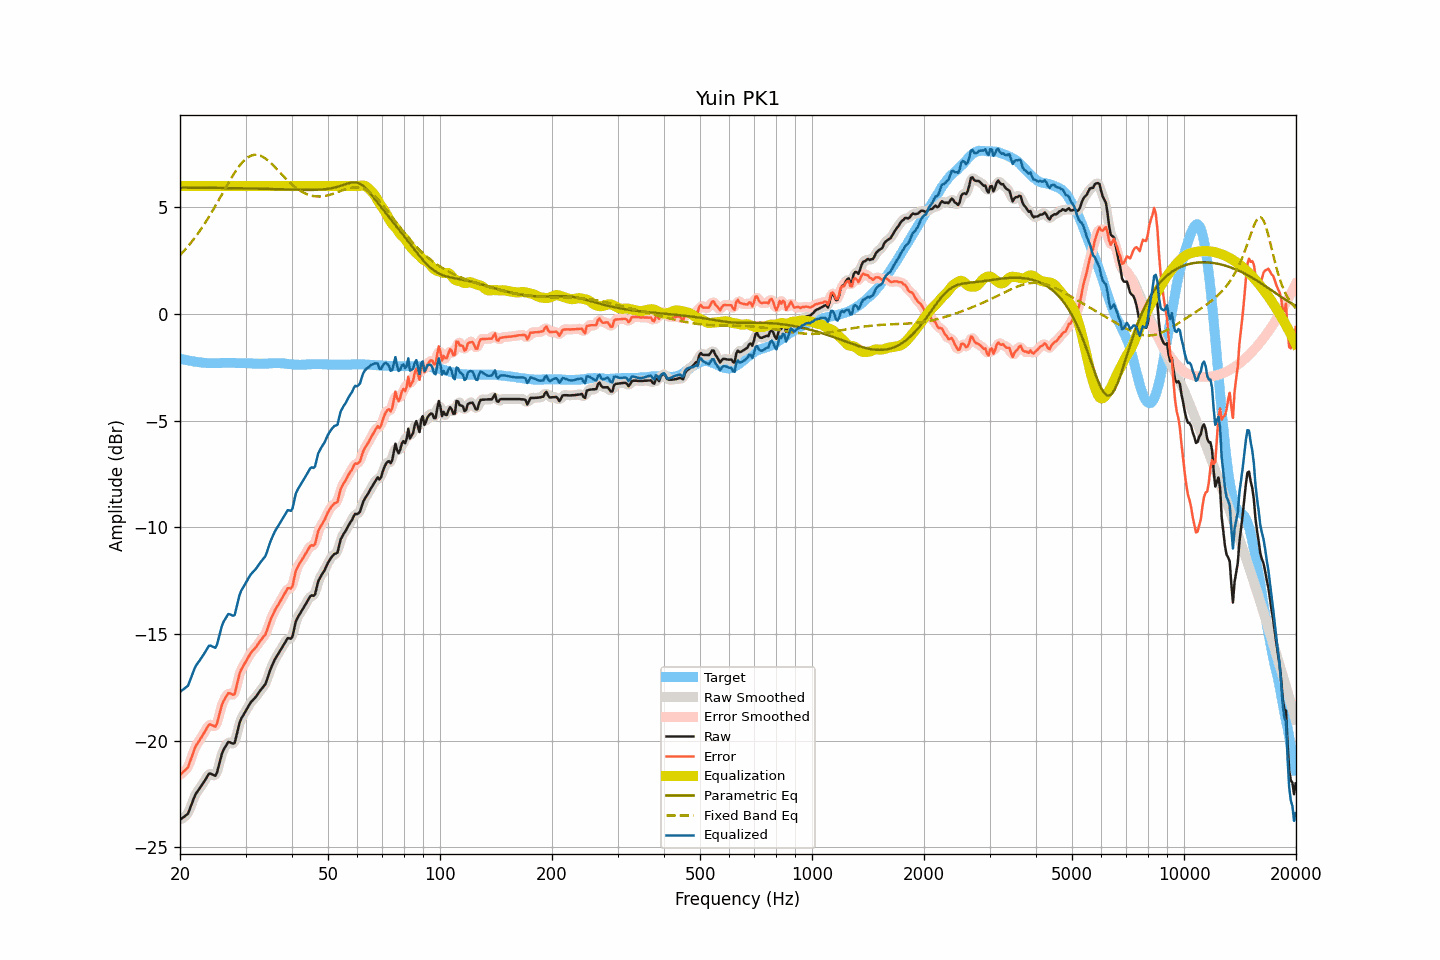

The table this chart was drawn from, first rows:
frequency, raw, smoothed, error, error_smoothed, equalization, parametric_eq, fixed_band_eq, equalized_raw, equalized_smoothed, target
20.00, -23.72, -23.70, -21.63, -21.61, 6.00, 5.93, 2.76, -17.72, -17.70, -2.09
20.20, -23.66, -23.67, -21.55, -21.56, 6.00, 5.93, 2.84, -17.66, -17.67, -2.11
20.40, -23.61, -23.63, -21.48, -21.50, 6.00, 5.93, 2.92, -17.61, -17.63, -2.13
20.61, -23.55, -23.57, -21.41, -21.42, 6.00, 5.92, 3.00, -17.55, -17.57, -2.14
20.81, -23.50, -23.50, -21.34, -21.34, 6.00, 5.92, 3.09, -17.50, -17.50, -2.16
21.02, -23.43, -23.39, -21.26, -21.22, 6.00, 5.92, 3.18, -17.43, -17.39, -2.17
21.23, -23.23, -23.24, -21.04, -21.05, 6.00, 5.92, 3.27, -17.23, -17.24, -2.19
21.44, -23.04, -23.04, -20.83, -20.84, 6.00, 5.92, 3.36, -17.04, -17.04, -2.20
21.66, -22.84, -22.83, -20.63, -20.61, 6.00, 5.92, 3.45, -16.84, -16.83, -2.21
21.87, -22.64, -22.65, -20.40, -20.42, 6.00, 5.92, 3.55, -16.64, -16.65, -2.23
22.09, -22.48, -22.49, -20.24, -20.25, 6.00, 5.92, 3.65, -16.48, -16.49, -2.24
22.31, -22.38, -22.37, -20.12, -20.11, 6.00, 5.92, 3.76, -16.38, -16.37, -2.25
22.54, -22.27, -22.26, -20.01, -20.00, 6.00, 5.92, 3.86, -16.27, -16.26, -2.26
22.76, -22.16, -22.16, -19.89, -19.89, 6.00, 5.92, 3.97, -16.16, -16.16, -2.27
22.99, -22.05, -22.05, -19.77, -19.76, 6.00, 5.92, 4.08, -16.05, -16.05, -2.28
23.22, -21.93, -21.93, -19.64, -19.64, 6.00, 5.92, 4.20, -15.93, -15.93, -2.29
23.45, -21.81, -21.80, -19.52, -19.50, 6.00, 5.92, 4.32, -15.81, -15.80, -2.29
23.69, -21.68, -21.67, -19.38, -19.37, 6.00, 5.92, 4.44, -15.68, -15.67, -2.30
23.92, -21.56, -21.59, -19.26, -19.29, 6.00, 5.92, 4.56, -15.56, -15.59, -2.30
24.16, -21.55, -21.56, -19.25, -19.25, 6.00, 5.91, 4.68, -15.55, -15.56, -2.30
24.40, -21.59, -21.59, -19.29, -19.29, 6.00, 5.91, 4.81, -15.59, -15.59, -2.30
24.65, -21.62, -21.64, -19.32, -19.34, 6.00, 5.91, 4.94, -15.62, -15.64, -2.30
24.89, -21.66, -21.61, -19.35, -19.31, 6.00, 5.91, 5.07, -15.66, -15.61, -2.30
25.14, -21.51, -21.47, -19.20, -19.17, 6.00, 5.91, 5.20, -15.51, -15.47, -2.30
25.39, -21.21, -21.23, -18.91, -18.93, 6.00, 5.91, 5.33, -15.21, -15.23, -2.30
25.65, -20.93, -20.93, -18.63, -18.63, 6.00, 5.91, 5.46, -14.93, -14.93, -2.30
25.91, -20.64, -20.67, -18.35, -18.37, 6.00, 5.91, 5.60, -14.64, -14.67, -2.29
26.16, -20.45, -20.46, -18.15, -18.17, 6.00, 5.91, 5.73, -14.45, -14.46, -2.29
26.43, -20.32, -20.30, -18.03, -18.01, 6.00, 5.91, 5.87, -14.32, -14.30, -2.29
26.69, -20.20, -20.18, -17.91, -17.89, 6.00, 5.91, 6.00, -14.20, -14.18, -2.29
26.96, -20.07, -20.11, -17.78, -17.82, 6.00, 5.90, 6.13, -14.07, -14.11, -2.29
27.23, -20.08, -20.09, -17.79, -17.80, 6.00, 5.90, 6.26, -14.08, -14.09, -2.29
27.50, -20.12, -20.13, -17.83, -17.84, 6.00, 5.90, 6.39, -14.12, -14.13, -2.29
27.77, -20.15, -20.14, -17.86, -17.85, 6.00, 5.90, 6.51, -14.15, -14.14, -2.29
28.05, -20.12, -20.04, -17.82, -17.75, 6.00, 5.90, 6.63, -14.12, -14.04, -2.29
28.33, -19.81, -19.82, -17.50, -17.52, 6.00, 5.90, 6.74, -13.81, -13.82, -2.30
28.62, -19.50, -19.51, -17.20, -17.21, 6.00, 5.90, 6.85, -13.50, -13.51, -2.30
28.90, -19.19, -19.22, -16.89, -16.91, 6.00, 5.90, 6.95, -13.19, -13.22, -2.30
29.19, -18.99, -19.00, -16.69, -16.70, 6.00, 5.89, 7.05, -12.99, -13.00, -2.30
29.48, -18.86, -18.84, -16.56, -16.54, 6.00, 5.89, 7.13, -12.86, -12.84, -2.30
29.78, -18.73, -18.72, -16.43, -16.42, 6.00, 5.89, 7.21, -12.73, -12.72, -2.30
30.08, -18.60, -18.60, -16.30, -16.30, 6.00, 5.89, 7.27, -12.60, -12.60, -2.30
30.38, -18.47, -18.47, -16.17, -16.16, 6.00, 5.89, 7.34, -12.47, -12.47, -2.30
30.68, -18.34, -18.34, -16.03, -16.03, 6.00, 5.89, 7.38, -12.34, -12.34, -2.31
30.99, -18.21, -18.22, -15.90, -15.91, 6.00, 5.89, 7.42, -12.21, -12.22, -2.31
31.30, -18.13, -18.13, -15.81, -15.81, 6.00, 5.88, 7.44, -12.13, -12.13, -2.32
31.61, -18.05, -18.05, -15.73, -15.72, 6.00, 5.88, 7.46, -12.05, -12.05, -2.32
31.93, -17.97, -17.96, -15.65, -15.64, 6.00, 5.88, 7.47, -11.97, -11.96, -2.32
32.24, -17.87, -17.87, -15.53, -15.54, 6.00, 5.88, 7.46, -11.87, -11.87, -2.33
32.57, -17.76, -17.76, -15.43, -15.43, 6.00, 5.88, 7.45, -11.76, -11.76, -2.33
32.89, -17.65, -17.65, -15.32, -15.32, 6.00, 5.88, 7.42, -11.65, -11.65, -2.33
33.22, -17.56, -17.56, -15.23, -15.23, 6.00, 5.87, 7.39, -11.56, -11.56, -2.33
33.55, -17.46, -17.47, -15.13, -15.14, 6.00, 5.87, 7.35, -11.46, -11.47, -2.33
33.89, -17.37, -17.34, -15.05, -15.02, 6.00, 5.87, 7.30, -11.37, -11.34, -2.32
34.23, -17.18, -17.17, -14.86, -14.85, 6.00, 5.87, 7.24, -11.18, -11.17, -2.32
34.57, -16.95, -16.96, -14.63, -14.64, 6.00, 5.87, 7.18, -10.95, -10.96, -2.32
34.92, -16.72, -16.74, -14.41, -14.42, 6.00, 5.86, 7.11, -10.72, -10.74, -2.31
35.27, -16.53, -16.53, -14.22, -14.22, 6.00, 5.86, 7.04, -10.53, -10.53, -2.31
35.62, -16.37, -16.36, -14.07, -14.06, 6.00, 5.86, 6.97, -10.37, -10.36, -2.30
35.97, -16.20, -16.21, -13.89, -13.91, 6.00, 5.86, 6.89, -10.20, -10.21, -2.30
... 635 more rows
